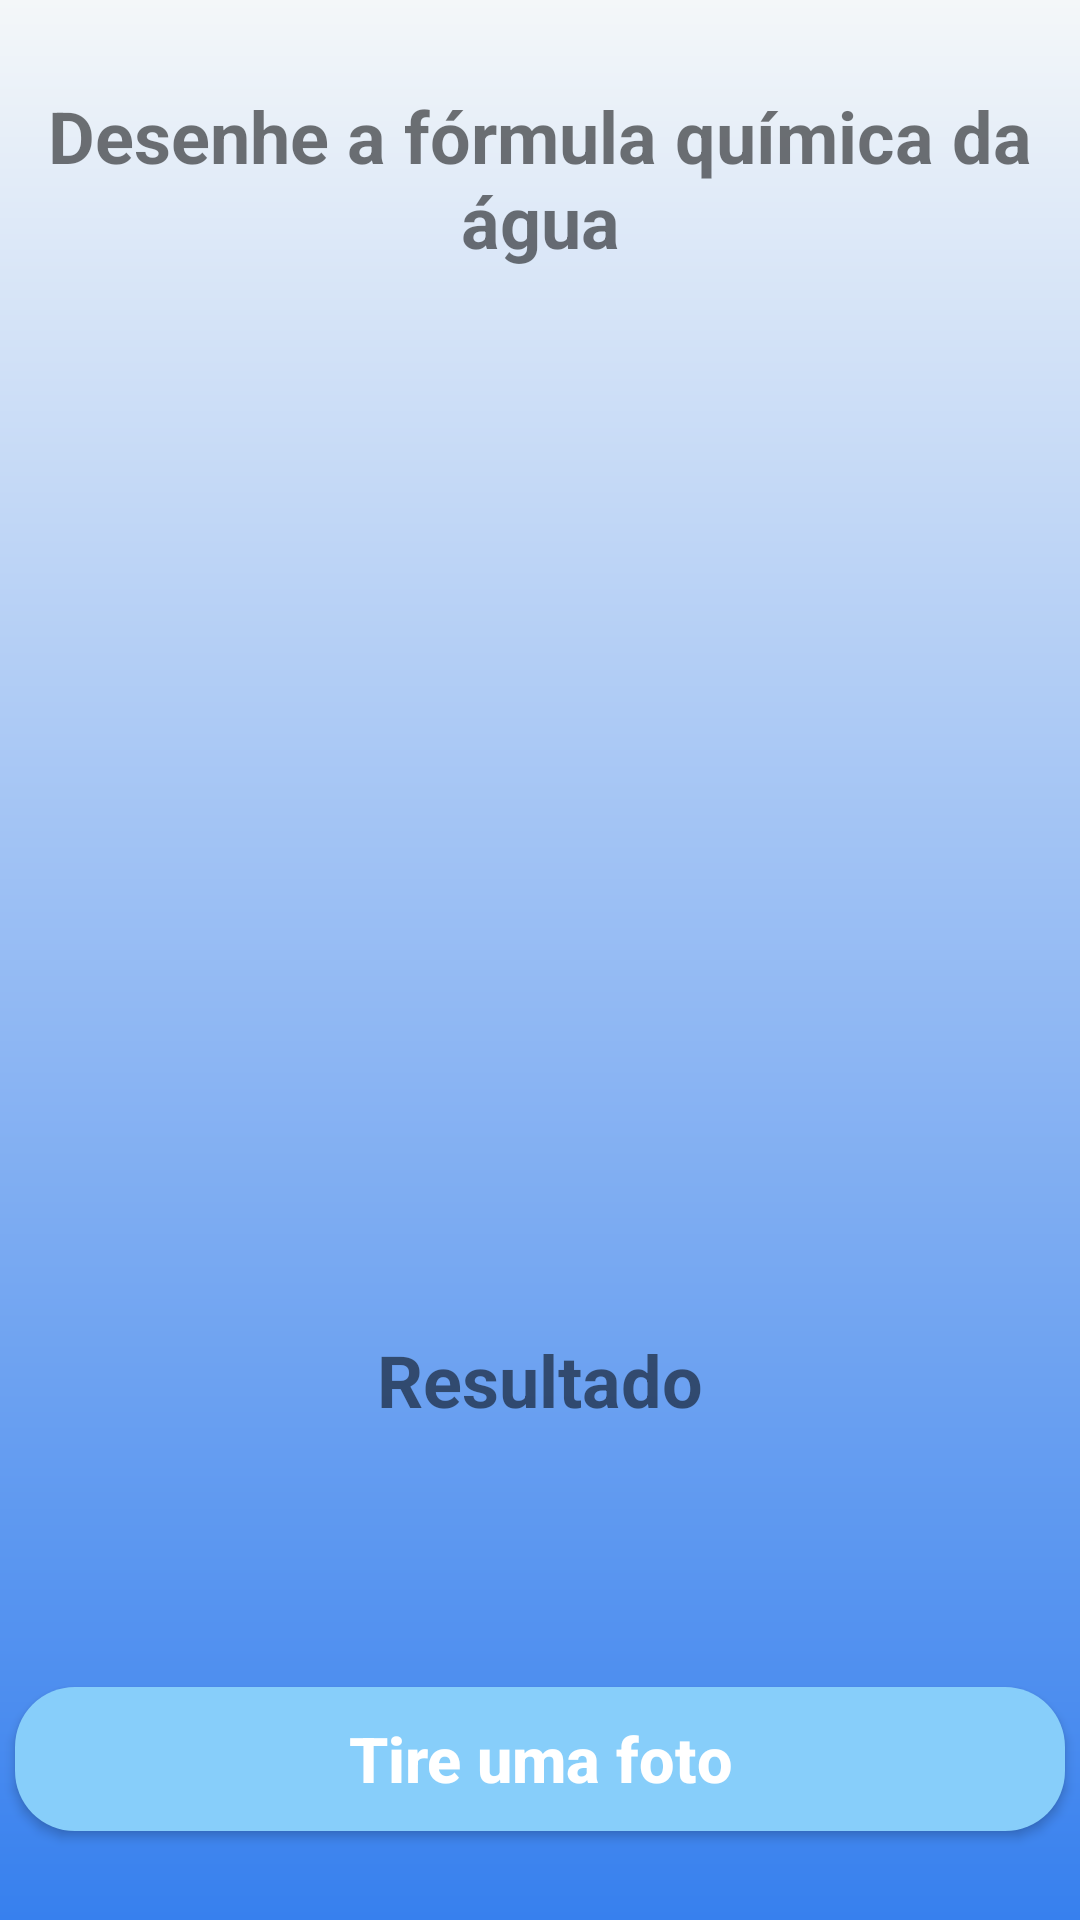

Layout XML and referenced resources for this Android screen:
<!-- AndroidManifest.xml: application theme Theme.MetAtomo -->
<!-- res/layout/activity_classificacao.xml -->
<?xml version="1.0" encoding="utf-8"?>
<androidx.constraintlayout.widget.ConstraintLayout xmlns:android="http://schemas.android.com/apk/res/android"
    xmlns:app="http://schemas.android.com/apk/res-auto"
    xmlns:tools="http://schemas.android.com/tools"
    android:layout_width="match_parent"
    android:layout_height="match_parent"
    android:background="@drawable/background"
    tools:context=".MainActivity">

    <TextView
        android:layout_width="match_parent"
        android:layout_height="wrap_content"
        android:text="Desenhe a fórmula química da água"
        android:textSize="24sp"
        android:textStyle="bold"
        android:textAlignment="center"
        app:layout_constraintEnd_toEndOf="parent"
        app:layout_constraintStart_toStartOf="parent"
        app:layout_constraintTop_toTopOf="parent"
        app:layout_constraintBottom_toBottomOf="parent"
        app:layout_constraintVertical_bias="0.05"/>

    <androidx.appcompat.widget.AppCompatButton
        android:layout_width="350dp"
        android:layout_height="wrap_content"
        android:id="@+id/button"
        android:background="@drawable/background_botao"
        android:text="Tire uma foto"
        android:textAllCaps="false"
        android:textSize="21sp"
        android:textStyle="bold"
        android:textColor="@color/branco"
        app:layout_constraintEnd_toEndOf="parent"
        app:layout_constraintStart_toStartOf="parent"
        app:layout_constraintBottom_toBottomOf="parent"
        app:layout_constraintTop_toTopOf="parent"
        app:layout_constraintVertical_bias="0.95"
        />

    <ImageView
        android:id="@+id/imageView"
        android:layout_width="370sp"
        android:layout_height="370sp"
        android:layout_marginTop="10sp"
        app:layout_constraintEnd_toEndOf="parent"
        app:layout_constraintStart_toStartOf="parent"
        app:layout_constraintBottom_toBottomOf="parent"
        app:layout_constraintTop_toTopOf="parent"
        app:layout_constraintVertical_bias="0.3"/>

    <TextView
        android:id="@+id/classified"
        android:layout_width="wrap_content"
        android:layout_height="wrap_content"
        android:layout_below="@+id/imageView"
        android:text="Resultado"
        android:textSize="24sp"
        android:textStyle="bold"
        app:layout_constraintEnd_toEndOf="parent"
        app:layout_constraintStart_toStartOf="parent"
        app:layout_constraintBottom_toBottomOf="parent"
        app:layout_constraintTop_toTopOf="parent"
        app:layout_constraintVertical_bias="0.73"/>

    <TextView
        android:layout_width="wrap_content"
        android:layout_height="wrap_content"
        android:text=""
        android:textColor="@color/branco"
        android:textStyle="bold"
        android:textSize="27sp"
        android:id="@+id/result"
        android:layout_below="@+id/classified"
        app:layout_constraintEnd_toEndOf="parent"
        app:layout_constraintStart_toStartOf="parent"
        app:layout_constraintBottom_toBottomOf="parent"
        app:layout_constraintTop_toTopOf="parent"
        app:layout_constraintVertical_bias="0.8"
        />


</androidx.constraintlayout.widget.ConstraintLayout>
<!-- resources referenced by this layout -->
<resources>
  <color name="branco">#FFFFFFFF</color>
  <!-- drawable background (drawable) -->
  <?xml version="1.0" encoding="utf-8"?>
  <shape xmlns:android="http://schemas.android.com/apk/res/android"
      android:shape="rectangle">
  
      <gradient
          android:startColor="@color/azulClaro"
          android:endColor="@color/azulEscuro"
          android:angle="-90" />
  
  </shape>
  <!-- drawable background_botao (drawable) -->
  <?xml version="1.0" encoding="utf-8"?>
  <shape xmlns:android="http://schemas.android.com/apk/res/android"
      android:shape="rectangle">
  
      <corners
          android:radius="20dp"
          />
  
      <solid
          android:color="@color/agua"
          />
  
  </shape>
  <style name="Theme.MetAtomo" parent="Theme.MaterialComponents.DayNight.DarkActionBar">
          
          <item name="colorPrimary">@color/purple_500</item>
          <item name="colorPrimaryVariant">@color/purple_700</item>
          <item name="colorOnPrimary">@color/branco</item>
          
          <item name="colorSecondary">@color/teal_200</item>
          <item name="colorSecondaryVariant">@color/teal_700</item>
          <item name="colorOnSecondary">@color/preto</item>
          
          <item name="android:statusBarColor" tools:targetApi="l">?attr/colorPrimaryVariant</item>
          
      </style>
  <color name="azulClaro">#f4f7f9</color>
  <color name="azulEscuro">#3780EE</color>
  <color name="agua">#87CEFA</color>
  <color name="purple_500">#FF6200EE</color>
  <color name="purple_700">#FF3700B3</color>
  <color name="teal_200">#FF03DAC5</color>
  <color name="teal_700">#FF018786</color>
  <color name="preto">#FF000000</color>
</resources>
